Photos from the image-classification dataset "dataset" in the GitHub repository jdevosMagento/ml. Its 4 classes are: brick 2x4, tile 2x2, 93273 slope curved double with no studs 4x1, brick special masonry 1x2.

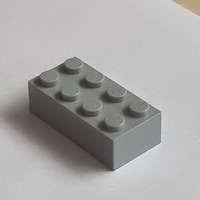
Label: brick 2x4

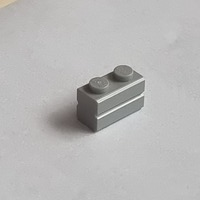
Label: brick special masonry 1x2

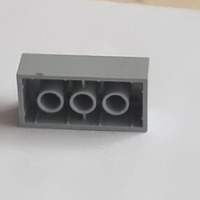
Label: brick 2x4

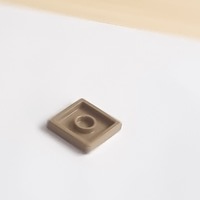
Label: tile 2x2

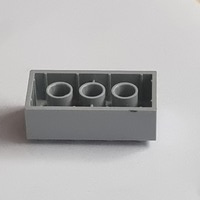
Label: brick 2x4

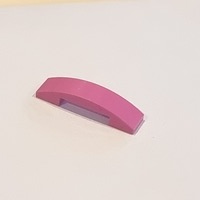
Label: 93273 slope curved double with no studs 4x1
